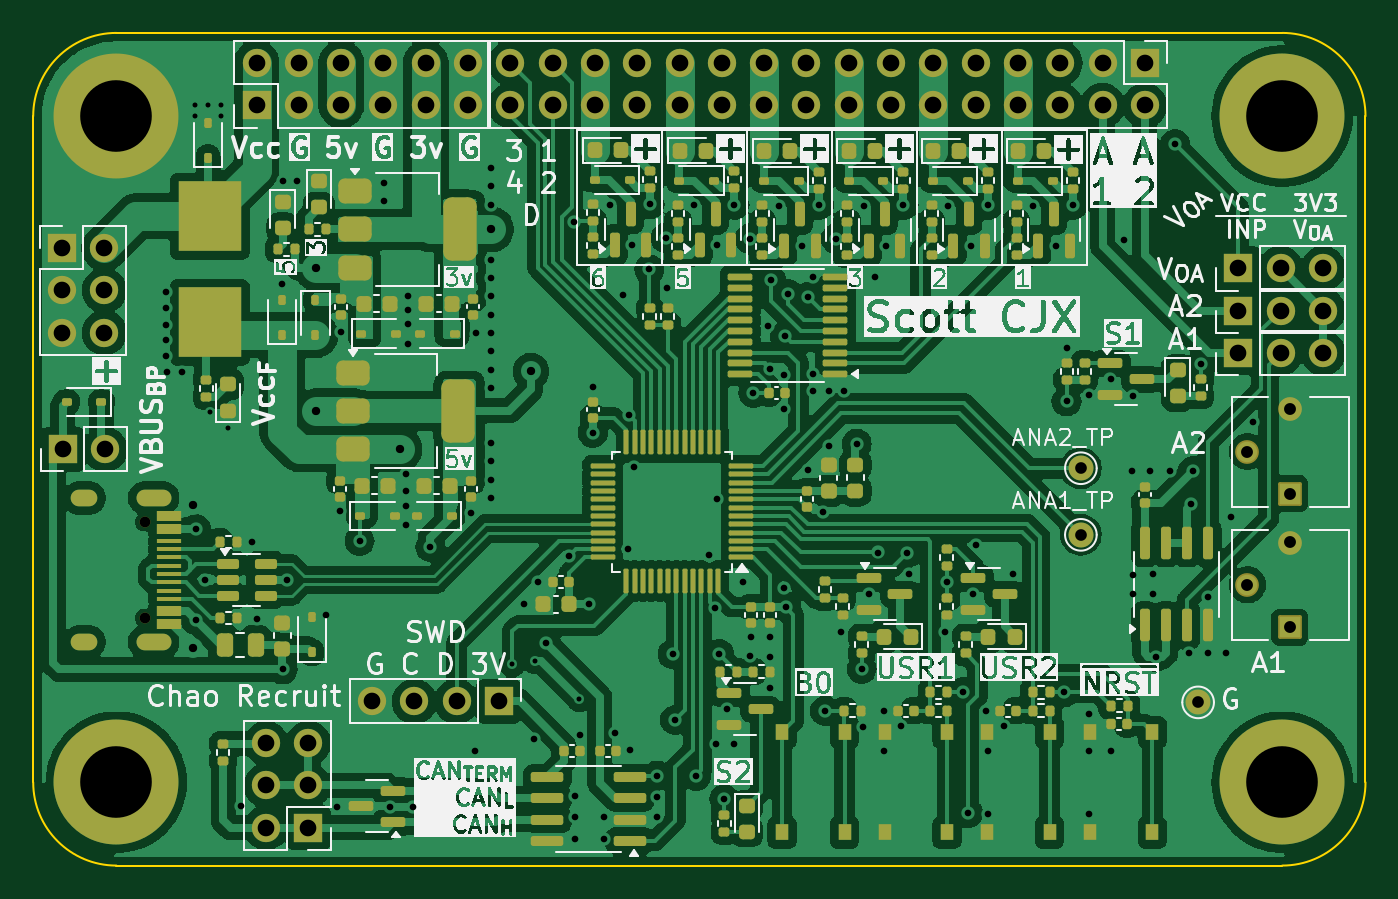
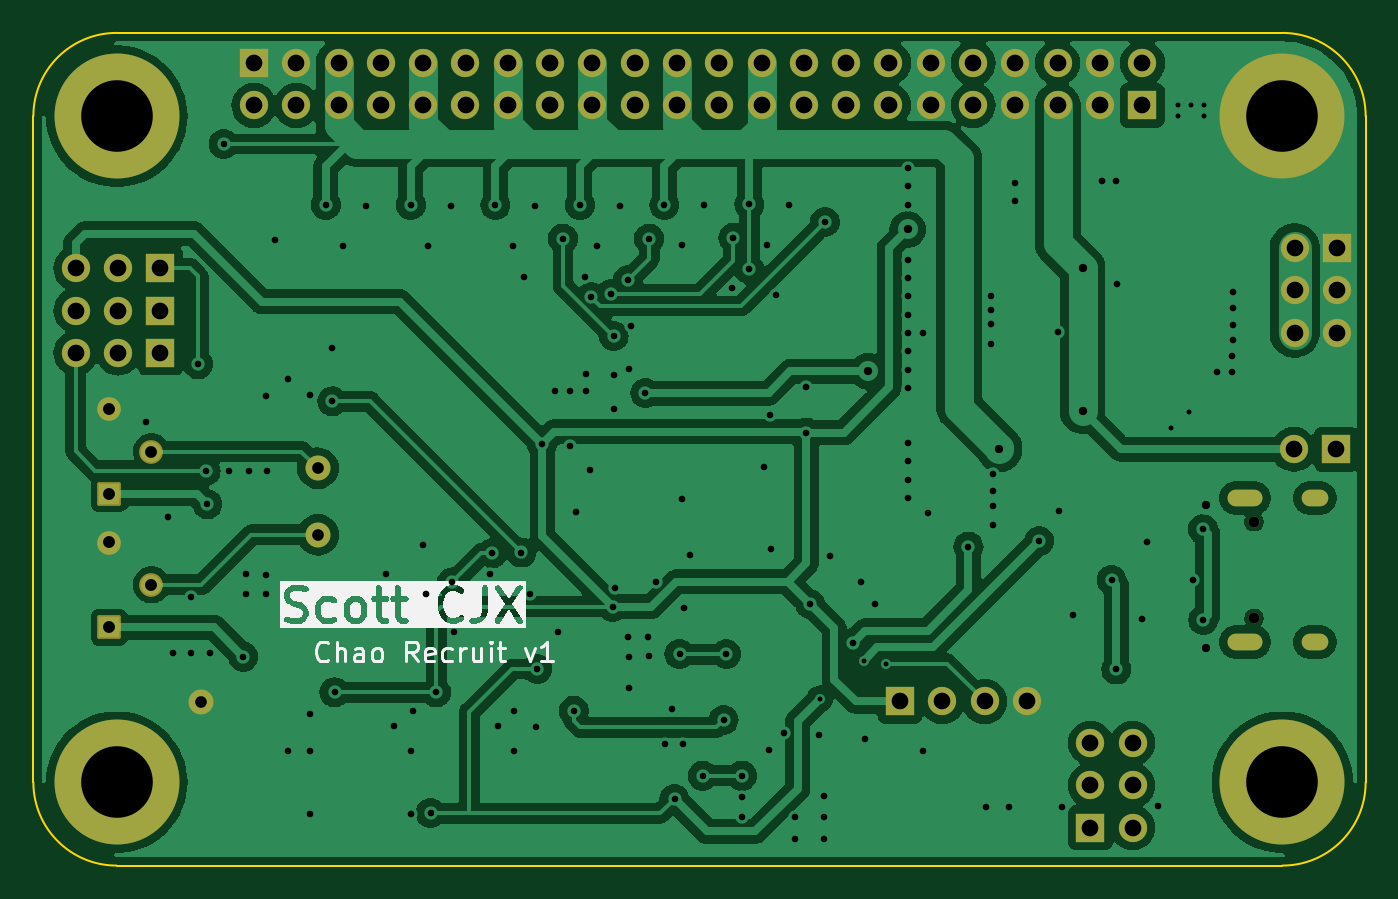
Circuit board: 11 layer files. Board 80.0 x 50.0 mm.
- bottom_copper: Chao Recruit-CuBottom.gbr (133108 bytes)
- top_copper: Chao Recruit-CuTop.gbr (305650 bytes)
- outline: Chao Recruit-EdgeCuts.gbr (983 bytes)
- bottom_mask: Chao Recruit-MaskBottom.gbr (4166 bytes)
- top_mask: Chao Recruit-MaskTop.gbr (19166 bytes)
- drill: Chao Recruit-NPTH.drl (361 bytes)
- drill: Chao Recruit-PTH.drl (5514 bytes)
- paste: Chao Recruit-PasteBottom.gbr (455 bytes)
- paste: Chao Recruit-PasteTop.gbr (16014 bytes)
- bottom_silk: Chao Recruit-SilkBottom.gbr (28368 bytes)
- top_silk: Chao Recruit-SilkTop.gbr (229840 bytes)

=== bottom_copper: Chao Recruit-CuBottom.gbr (133108 bytes, source omitted) ===
=== top_copper: Chao Recruit-CuTop.gbr (305650 bytes, source omitted) ===
=== outline: Chao Recruit-EdgeCuts.gbr ===
%TF.GenerationSoftware,KiCad,Pcbnew,8.0.5*%
%TF.CreationDate,2024-10-04T16:45:10+08:00*%
%TF.ProjectId,Chao Recruit,4368616f-2052-4656-9372-7569742e6b69,rev?*%
%TF.SameCoordinates,Original*%
%TF.FileFunction,Profile,NP*%
%FSLAX46Y46*%
G04 Gerber Fmt 4.6, Leading zero omitted, Abs format (unit mm)*
G04 Created by KiCad (PCBNEW 8.0.5) date 2024-10-04 16:45:10*
%MOMM*%
%LPD*%
G01*
G04 APERTURE LIST*
%TA.AperFunction,Profile*%
%ADD10C,0.100000*%
%TD*%
G04 APERTURE END LIST*
D10*
X55000000Y-100000000D02*
G75*
G02*
X50000000Y-95000000I0J5000000D01*
G01*
X55000000Y-50000000D02*
X125000000Y-50000000D01*
X130000000Y-95000000D02*
G75*
G02*
X125000000Y-100000000I-5000000J0D01*
G01*
X50000000Y-55000000D02*
G75*
G02*
X55000000Y-50000000I5000000J0D01*
G01*
X125000000Y-100000000D02*
X55000000Y-100000000D01*
X50000000Y-95000000D02*
X50000000Y-55000000D01*
X125000000Y-50000000D02*
G75*
G02*
X130000000Y-55000000I0J-5000000D01*
G01*
X130000000Y-55000000D02*
X130000000Y-95000000D01*
M02*

=== bottom_mask: Chao Recruit-MaskBottom.gbr ===
%TF.GenerationSoftware,KiCad,Pcbnew,8.0.5*%
%TF.CreationDate,2024-10-04T16:45:10+08:00*%
%TF.ProjectId,Chao Recruit,4368616f-2052-4656-9372-7569742e6b69,rev?*%
%TF.SameCoordinates,Original*%
%TF.FileFunction,Soldermask,Bot*%
%TF.FilePolarity,Negative*%
%FSLAX46Y46*%
G04 Gerber Fmt 4.6, Leading zero omitted, Abs format (unit mm)*
G04 Created by KiCad (PCBNEW 8.0.5) date 2024-10-04 16:45:10*
%MOMM*%
%LPD*%
G01*
G04 APERTURE LIST*
G04 Aperture macros list*
%AMRoundRect*
0 Rectangle with rounded corners*
0 $1 Rounding radius*
0 $2 $3 $4 $5 $6 $7 $8 $9 X,Y pos of 4 corners*
0 Add a 4 corners polygon primitive as box body*
4,1,4,$2,$3,$4,$5,$6,$7,$8,$9,$2,$3,0*
0 Add four circle primitives for the rounded corners*
1,1,$1+$1,$2,$3*
1,1,$1+$1,$4,$5*
1,1,$1+$1,$6,$7*
1,1,$1+$1,$8,$9*
0 Add four rect primitives between the rounded corners*
20,1,$1+$1,$2,$3,$4,$5,0*
20,1,$1+$1,$4,$5,$6,$7,0*
20,1,$1+$1,$6,$7,$8,$9,0*
20,1,$1+$1,$8,$9,$2,$3,0*%
G04 Aperture macros list end*
%ADD10R,1.700000X1.700000*%
%ADD11O,1.700000X1.700000*%
%ADD12RoundRect,0.102000X0.611000X-0.611000X0.611000X0.611000X-0.611000X0.611000X-0.611000X-0.611000X0*%
%ADD13C,1.426000*%
%ADD14C,1.500000*%
%ADD15C,4.700000*%
%ADD16C,7.500000*%
%ADD17C,0.650000*%
%ADD18O,2.100000X1.000000*%
%ADD19O,1.600000X1.000000*%
G04 APERTURE END LIST*
D10*
%TO.C,J101*%
X77960002Y-90135000D03*
D11*
X75420002Y-90135000D03*
X72880003Y-90135000D03*
X70340002Y-90135000D03*
%TD*%
D12*
%TO.C,RV201*%
X125450000Y-85680000D03*
D13*
X122910000Y-83140000D03*
X125450000Y-80600000D03*
%TD*%
D10*
%TO.C,J202*%
X63412082Y-54350000D03*
D11*
X63412082Y-51810000D03*
X65952082Y-54350000D03*
X65952082Y-51810000D03*
X68492081Y-54350000D03*
X68492082Y-51810000D03*
X71032082Y-54350000D03*
X71032082Y-51810000D03*
X73572082Y-54350000D03*
X73572082Y-51810000D03*
X76112082Y-54350000D03*
X76112082Y-51810000D03*
%TD*%
D10*
%TO.C,J213*%
X122370000Y-69220000D03*
D11*
X124910000Y-69220000D03*
X127449999Y-69220000D03*
%TD*%
D10*
%TO.C,JP101*%
X51775000Y-75000000D03*
D11*
X54315000Y-75000000D03*
%TD*%
D10*
%TO.C,J214*%
X122370000Y-66680000D03*
D11*
X124910000Y-66680000D03*
X127449999Y-66680000D03*
%TD*%
D14*
%TO.C,TP203*%
X112910000Y-76140000D03*
%TD*%
D10*
%TO.C,J207*%
X66530002Y-97725000D03*
D11*
X63990002Y-97725000D03*
X66530002Y-95185000D03*
X63990002Y-95185000D03*
X66530002Y-92645001D03*
X63990002Y-92645000D03*
%TD*%
D10*
%TO.C,J204*%
X116752081Y-51810000D03*
D11*
X116752081Y-54350000D03*
X114212081Y-51810000D03*
X114212081Y-54350000D03*
X111672082Y-51810000D03*
X111672081Y-54350000D03*
X109132081Y-51810000D03*
X109132081Y-54350000D03*
X106592081Y-51810000D03*
X106592081Y-54350000D03*
X104052081Y-51810000D03*
X104052081Y-54350000D03*
X101512081Y-51810000D03*
X101512081Y-54350000D03*
X98972080Y-51810000D03*
X98972081Y-54350000D03*
X96432081Y-51810000D03*
X96432081Y-54350000D03*
X93892081Y-51810000D03*
X93892081Y-54350000D03*
X91352081Y-51810000D03*
X91352081Y-54350000D03*
X88812082Y-51810000D03*
X88812081Y-54350000D03*
X86272081Y-51810000D03*
X86272081Y-54350000D03*
X83732081Y-51810000D03*
X83732081Y-54350000D03*
X81192081Y-51810000D03*
X81192081Y-54350000D03*
X78652082Y-51810000D03*
X78652081Y-54350000D03*
%TD*%
D15*
%TO.C,H101*%
X55000000Y-55000000D03*
D16*
X55000000Y-55000000D03*
%TD*%
D14*
%TO.C,TP201*%
X112910000Y-80140000D03*
%TD*%
D10*
%TO.C,J211*%
X122370000Y-64140000D03*
D11*
X124910000Y-64140000D03*
X127449999Y-64140000D03*
%TD*%
D15*
%TO.C,H103*%
X55000000Y-95000000D03*
D16*
X55000000Y-95000000D03*
%TD*%
D14*
%TO.C,TP202*%
X119950000Y-90200000D03*
%TD*%
D15*
%TO.C,H102*%
X125000000Y-55000000D03*
D16*
X125000000Y-55000000D03*
%TD*%
D15*
%TO.C,H104*%
X125000000Y-95000000D03*
D16*
X125000000Y-95000000D03*
%TD*%
D10*
%TO.C,J205*%
X51725000Y-62920000D03*
D11*
X54265000Y-62920000D03*
X51725000Y-65460000D03*
X54265000Y-65460000D03*
X51725000Y-68000000D03*
X54265000Y-68000000D03*
%TD*%
D17*
%TO.C,J301*%
X56700000Y-79360000D03*
X56700000Y-85140000D03*
D18*
X57230000Y-77930000D03*
D19*
X53050000Y-77930000D03*
D18*
X57230000Y-86570000D03*
D19*
X53050000Y-86570000D03*
%TD*%
D12*
%TO.C,RV202*%
X125450000Y-77680000D03*
D13*
X122910000Y-75140000D03*
X125450000Y-72600000D03*
%TD*%
M02*

=== top_mask: Chao Recruit-MaskTop.gbr (19166 bytes, source omitted) ===
=== drill: Chao Recruit-NPTH.drl ===
M48
; DRILL file {KiCad 8.0.5} date 2024-10-04T16:45:10+0800
; FORMAT={-:-/ absolute / inch / decimal}
; #@! TF.CreationDate,2024-10-04T16:45:10+08:00
; #@! TF.GenerationSoftware,Kicad,Pcbnew,8.0.5
; #@! TF.FileFunction,NonPlated,1,2,NPTH
FMAT,2
INCH
; #@! TA.AperFunction,NonPlated,NPTH,ComponentDrill
T1C0.0256
%
G90
G05
T1
X2.2323Y-3.1244
X2.2323Y-3.352
M30

=== drill: Chao Recruit-PTH.drl (5514 bytes, source omitted) ===
=== paste: Chao Recruit-PasteBottom.gbr ===
%TF.GenerationSoftware,KiCad,Pcbnew,8.0.5*%
%TF.CreationDate,2024-10-04T16:45:10+08:00*%
%TF.ProjectId,Chao Recruit,4368616f-2052-4656-9372-7569742e6b69,rev?*%
%TF.SameCoordinates,Original*%
%TF.FileFunction,Paste,Bot*%
%TF.FilePolarity,Positive*%
%FSLAX46Y46*%
G04 Gerber Fmt 4.6, Leading zero omitted, Abs format (unit mm)*
G04 Created by KiCad (PCBNEW 8.0.5) date 2024-10-04 16:45:10*
%MOMM*%
%LPD*%
G01*
G04 APERTURE LIST*
G04 APERTURE END LIST*
M02*

=== paste: Chao Recruit-PasteTop.gbr (16014 bytes, source omitted) ===
=== bottom_silk: Chao Recruit-SilkBottom.gbr (28368 bytes, source omitted) ===
=== top_silk: Chao Recruit-SilkTop.gbr (229840 bytes, source omitted) ===
